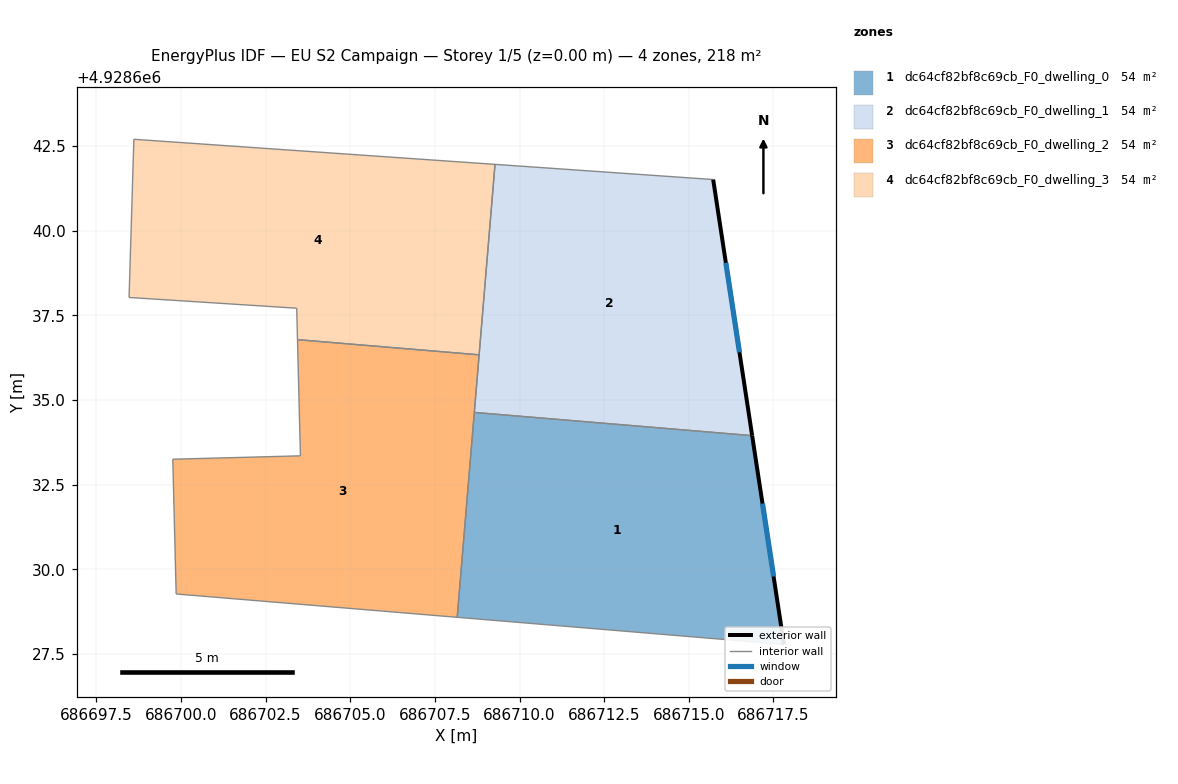
=== STOREY PLAN SPEC (per zone: floor XY polygon, exterior-wall plan segments, windows/doors) ===
zone 1: dc64cf82bf8c69cb_F0_dwelling_0  (54.4 m²)
  floor: (686716.87, 4928633.95) (686717.81, 4928627.78) (686708.16, 4928628.58) (686708.67, 4928634.64)
  exterior wall: (686717.81, 4928627.78) – (686716.87, 4928633.95)  [6.2 m]
    window: (686717.50, 4928629.79) – (686717.18, 4928631.94)  [2.3 m²]
  interior walls: 3
zone 2: dc64cf82bf8c69cb_F0_dwelling_1  (54.4 m²)
  floor: (686715.72, 4928641.51) (686716.87, 4928633.95) (686708.67, 4928634.64) (686709.28, 4928641.96)
  exterior wall: (686716.87, 4928633.95) – (686715.72, 4928641.51)  [7.7 m]
    window: (686716.50, 4928636.41) – (686716.09, 4928639.05)  [2.8 m²]
  interior walls: 3
zone 3: dc64cf82bf8c69cb_F0_dwelling_2  (54.4 m²)
  floor: (686708.81, 4928636.34) (686708.16, 4928628.58) (686699.86, 4928629.27) (686699.76, 4928633.25) (686703.53, 4928633.35) (686703.44, 4928636.79)
  interior walls: 6
zone 4: dc64cf82bf8c69cb_F0_dwelling_3  (54.4 m²)
  floor: (686709.28, 4928641.96) (686708.81, 4928636.34) (686703.44, 4928636.79) (686703.42, 4928637.71) (686698.47, 4928638.03) (686698.61, 4928642.70)
  interior walls: 6

=== DERIVED (storey summary) ===
Building: EU S2 Campaign
Storey: 1 of 5  (floor level z = 0.00 m)
Storey gross floor area: 217.5 m²
Zones on this storey: 4
  - dc64cf82bf8c69cb_F0_dwelling_0: floor 54.4 m²; exterior wall 6.2 m (18.7 m²); 1 window(s) 2.3 m²; WWR 12.2%
  - dc64cf82bf8c69cb_F0_dwelling_1: floor 54.4 m²; exterior wall 7.7 m (23.0 m²); 1 window(s) 2.8 m²; WWR 12.2%
  - dc64cf82bf8c69cb_F0_dwelling_2: floor 54.4 m²
  - dc64cf82bf8c69cb_F0_dwelling_3: floor 54.4 m²
Zone adjacency (shared interzone walls):
  - dc64cf82bf8c69cb_F0_dwelling_0 ↔ dc64cf82bf8c69cb_F0_dwelling_1
  - dc64cf82bf8c69cb_F0_dwelling_2 ↔ dc64cf82bf8c69cb_F0_dwelling_3